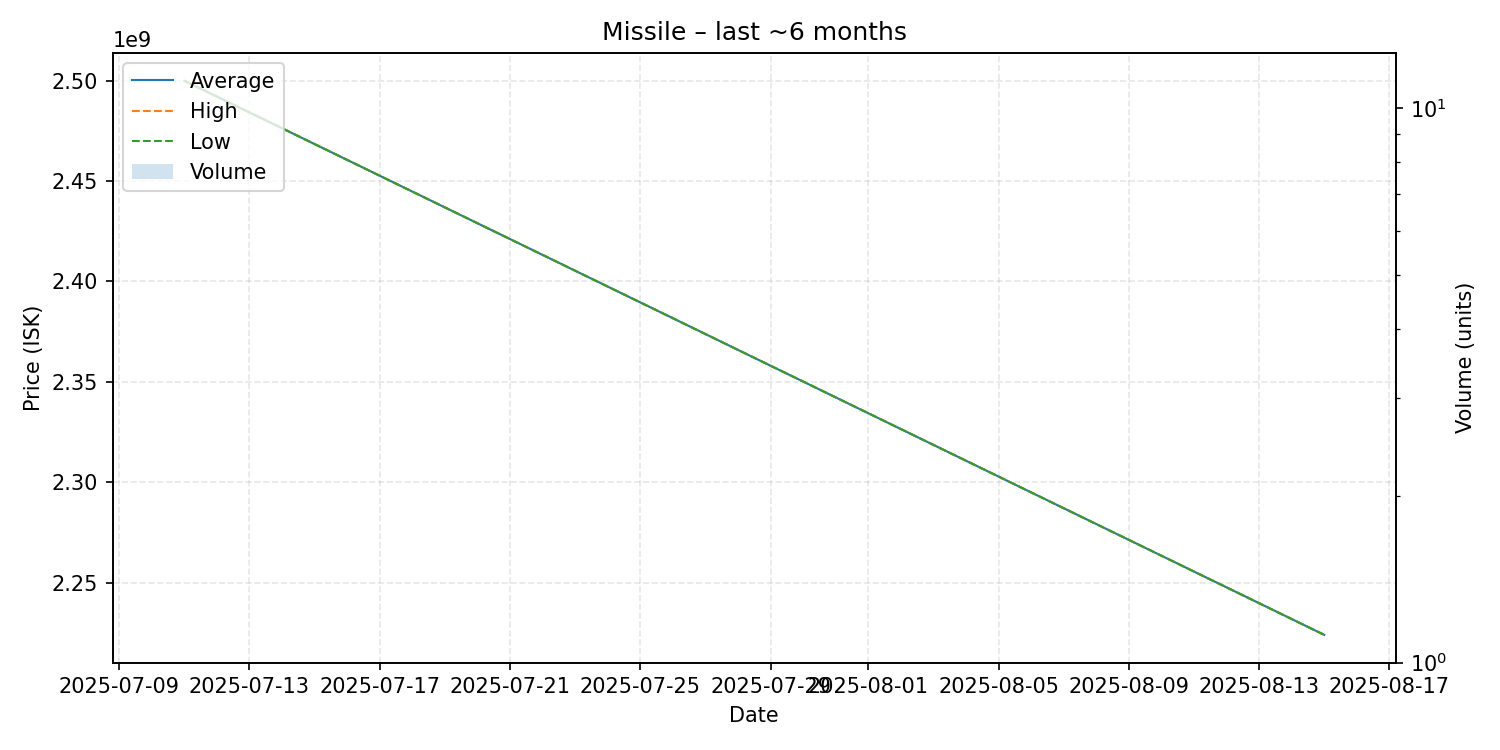

Data behind this chart, as committed beside it:
date, average, highest, lowest, order_count, volume
2025-07-11, 2500000000, 2500000000, 2500000000, 1, 1
2025-08-15, 2224000000, 2224000000, 2224000000, 1, 1
